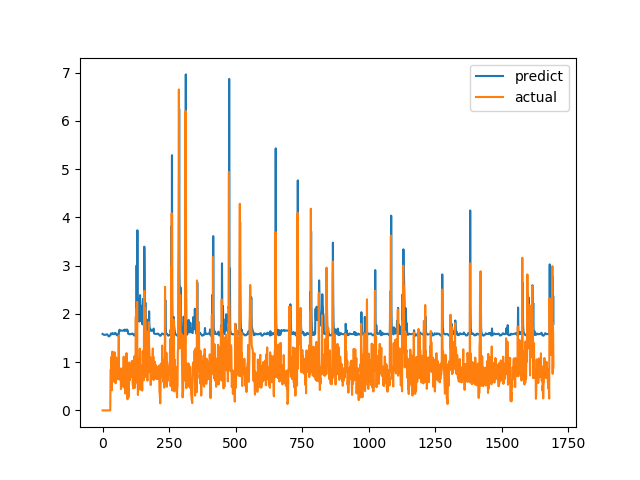

Source data for this figure (header and first rows):
predict, actual
1.584, 0.0
1.58, 0.0
1.577, 0.0
1.573, 0.0
1.569, 0.0
1.567, 0.0
1.565, 0.0
1.565, 0.0
1.564, 0.0
1.565, 0.0
1.568, 0.0
1.568, 0.0
1.568, 0.0
1.57, 0.0
1.573, 0.0
1.575, 0.0
1.576, 0.0
1.576, 0.0
1.573, 0.0
1.564, 0.0
1.555, 0.0
1.544, 0.0
1.538, 0.0
1.534, 0.0
1.535, 0.0
1.538, 0.0
1.541, 0.0
1.544, 0.0
1.549, 0.0
1.554, 0.0
1.573, 0.6915
1.574, 0.8558
1.596, 0.7094
1.592, 1.015
1.592, 1.116
1.591, 0.4183
1.592, 1.002
1.585, 1.219
1.586, 1.143
1.598, 0.6528
1.59, 0.6747
1.585, 0.601
1.581, 0.6695
1.58, 0.6538
1.58, 0.7814
1.583, 1.206
1.59, 0.8469
1.607, 0.8286
1.596, 0.6482
1.59, 0.5624
1.584, 0.7183
1.577, 1.1
1.573, 0.9542
1.59, 0.729
1.559, 0.6694
1.554, 0.8631
1.555, 0.6465
1.555, 0.8223
1.56, 0.9236
1.564, 0.8301
... 1,636 more rows
